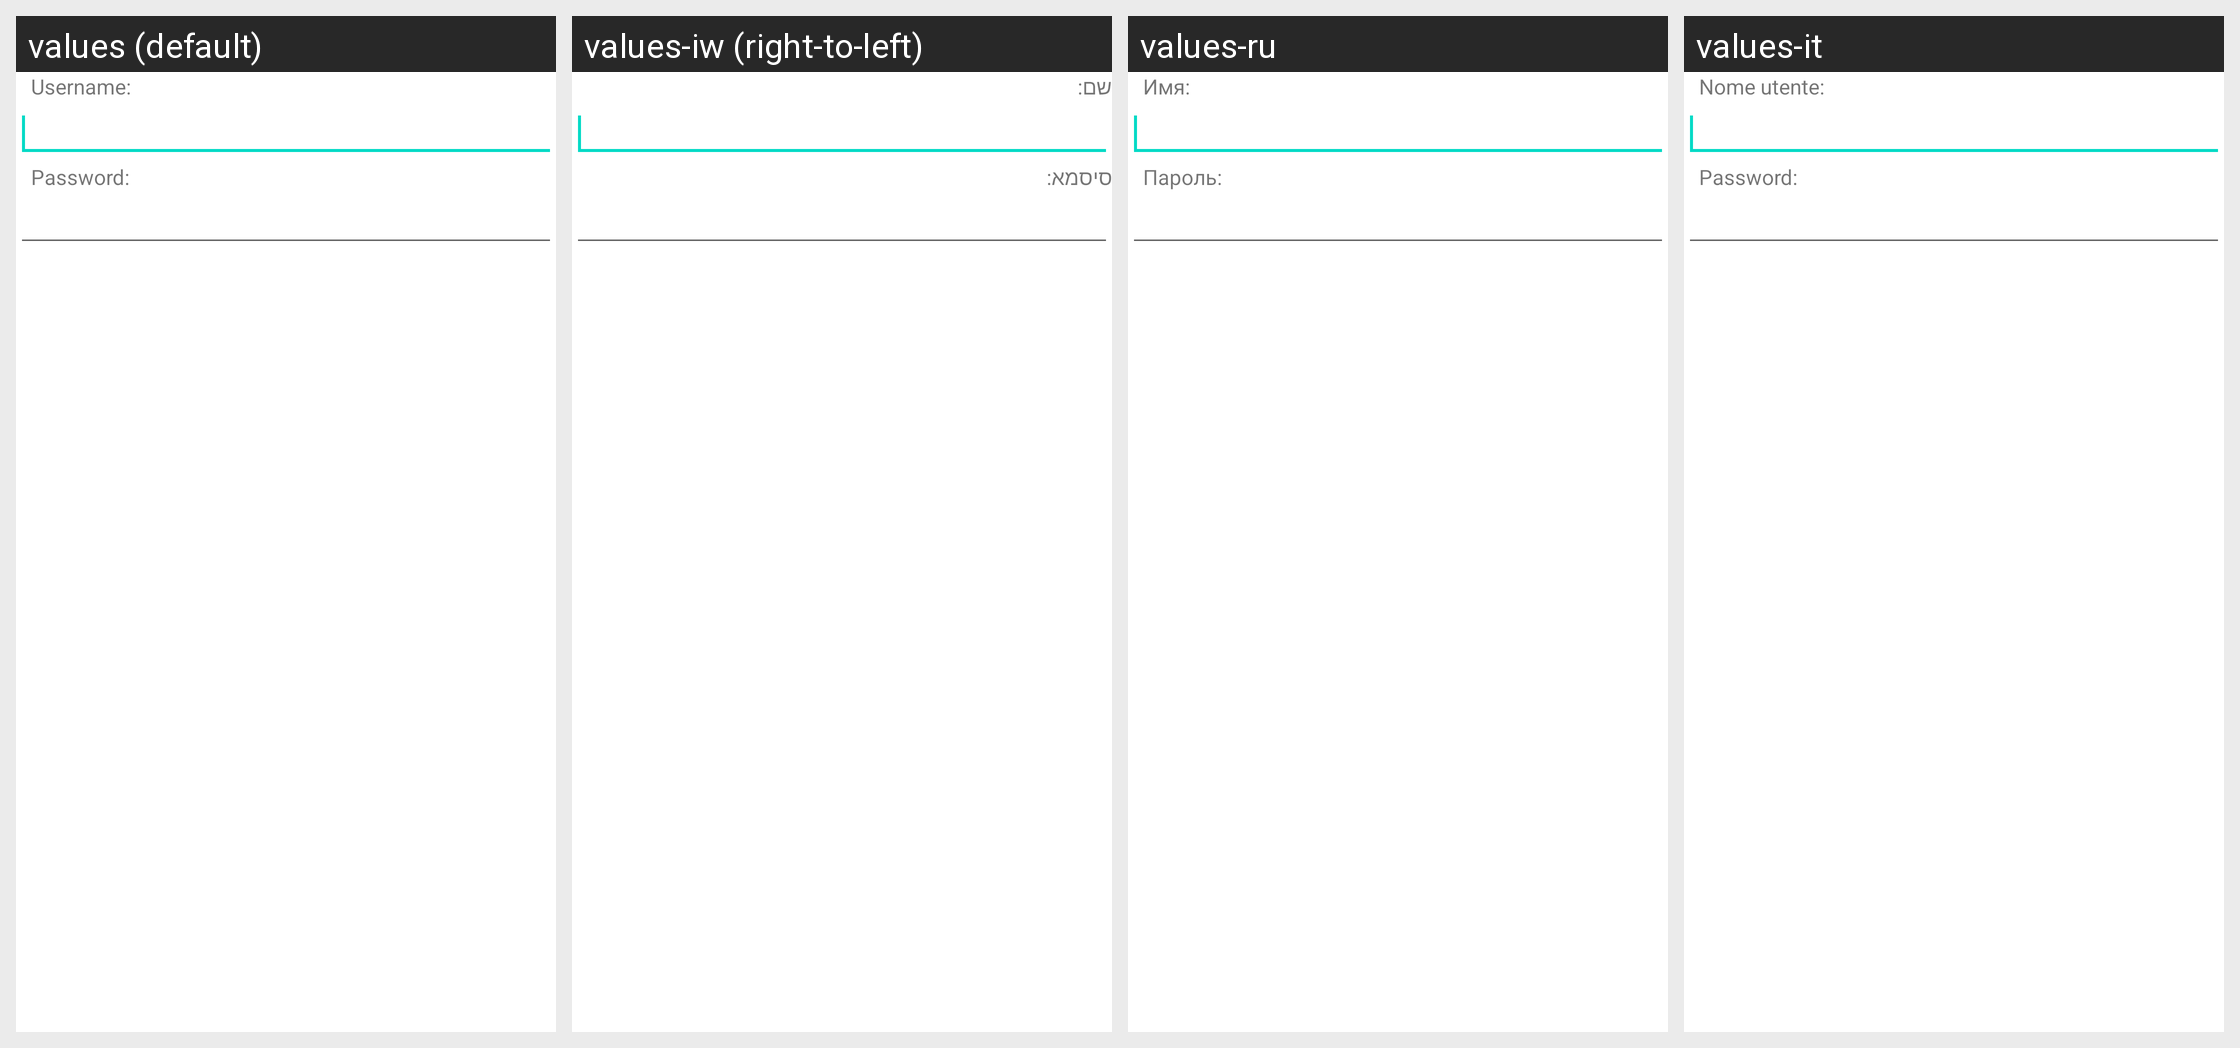

This grid shows one Android layout under several languages. Give, for every string resource on the screen, its name, the default text and each shown locale's text.
Android screen res/layout/opds_auth_dlg.xml rendered under 4 locales, left to right: values (default), values-iw (right-to-left), values-ru, values-it. Device: Nexus 5 (rendered at 1080×1920; each locale shown at half size, 540×960, under a caption strip naming it); theme Theme.MaterialComponents.DayNight.NoActionBar.
Other locales in the repository, not shown: values-de, values-es, values-fr, values-nl, values-uk, values-zh.
Strings drawn on this screen, with the default value and each locale's value (text and hints the layout hard-codes, and strings that could not be matched under every locale, appear in the picture but are not listed):

opds_authfeed_username
  values: Username:
  values-iw: שם:
  values-ru: Имя:
  values-it: Nome utente:

opds_authfeed_password
  values: Password:
  values-iw: סיסמא:
  values-ru: Пароль:
  values-it: Password:
